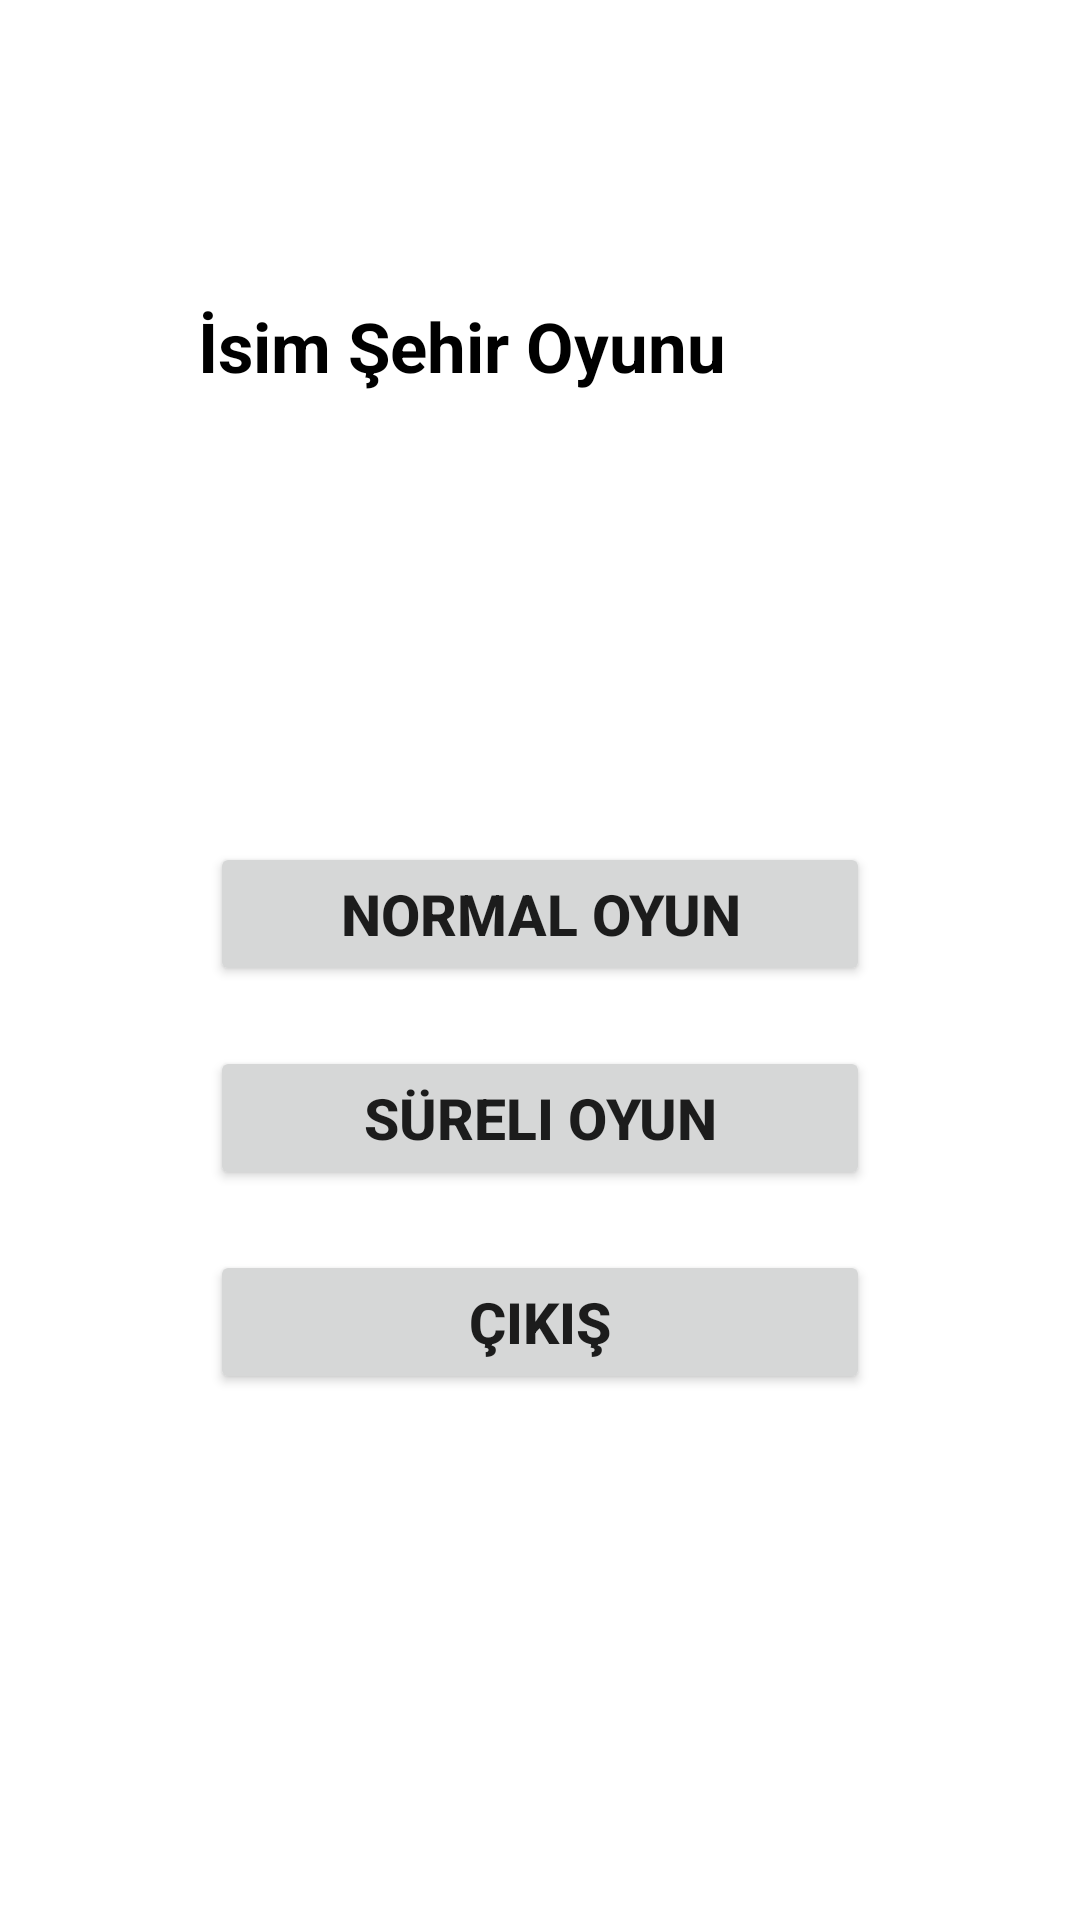

Layout XML and referenced resources for this Android screen:
<!-- AndroidManifest.xml: application theme Theme.Android_studio_ile_isim_sehir_oyunu -->
<!-- res/layout/activity_main.xml -->
<?xml version="1.0" encoding="utf-8"?>
<androidx.constraintlayout.widget.ConstraintLayout xmlns:android="http://schemas.android.com/apk/res/android"
    xmlns:app="http://schemas.android.com/apk/res-auto"
    xmlns:tools="http://schemas.android.com/tools"
    android:layout_width="match_parent"
    android:layout_height="match_parent"
    tools:context=".MainActivity">

    <Button
        android:id="@+id/btnNormalOyun"
        android:layout_width="220dp"
        android:layout_height="wrap_content"
        android:layout_marginTop="150dp"
        android:onClick="btnAnasayfaAyar"
        android:text="Normal Oyun"
        android:textSize="19sp"
        android:textStyle="bold"
        app:layout_constraintEnd_toEndOf="parent"
        app:layout_constraintStart_toStartOf="parent"
        app:layout_constraintTop_toBottomOf="@+id/textViewOyunIsmi" />

    <Button
        android:id="@+id/btnSureliOyun"
        android:layout_width="220dp"
        android:layout_height="wrap_content"
        android:layout_marginTop="20dp"
        android:onClick="btnAnasayfaAyar"
        android:text="Süreli Oyun"
        android:textSize="19sp"
        android:textStyle="bold"
        app:layout_constraintEnd_toEndOf="@+id/btnNormalOyun"
        app:layout_constraintStart_toStartOf="@+id/btnNormalOyun"
        app:layout_constraintTop_toBottomOf="@+id/btnNormalOyun" />

    <Button
        android:id="@+id/btnCikis"
        android:layout_width="220dp"
        android:layout_height="wrap_content"
        android:layout_marginTop="20dp"
        android:onClick="btnAnasayfaAyar"
        android:text="Çıkış"
        android:textSize="19sp"
        android:textStyle="bold"
        app:layout_constraintEnd_toEndOf="@+id/btnSureliOyun"
        app:layout_constraintStart_toStartOf="@+id/btnSureliOyun"
        app:layout_constraintTop_toBottomOf="@+id/btnSureliOyun" />

    <TextView
        android:id="@+id/textViewOyunIsmi"
        android:layout_width="wrap_content"
        android:layout_height="wrap_content"
        android:layout_marginTop="100dp"
        android:layout_marginEnd="118dp"
        android:text="İsim Şehir Oyunu"
        android:textColor="#000000"
        android:textSize="23sp"
        android:textStyle="bold"
        app:layout_constraintEnd_toEndOf="parent"
        app:layout_constraintTop_toTopOf="parent" />

</androidx.constraintlayout.widget.ConstraintLayout>
<!-- resources referenced by this layout -->
<resources>
  <style name="Theme.Android_studio_ile_isim_sehir_oyunu" parent="Theme.MaterialComponents.DayNight.DarkActionBar">
          
          <item name="colorPrimary">@color/purple_500</item>
          <item name="colorPrimaryVariant">@color/purple_700</item>
          <item name="colorOnPrimary">@color/white</item>
          
          <item name="colorSecondary">@color/teal_200</item>
          <item name="colorSecondaryVariant">@color/teal_700</item>
          <item name="colorOnSecondary">@color/black</item>
          
          <item name="android:statusBarColor" tools:targetApi="l">?attr/colorPrimaryVariant</item>
          
      </style>
  <!-- not gathered from this repository: default colours our renderer supplied (Android Studio template values) -->
  <color name="purple_500">#FF6200EE</color>
  <color name="purple_700">#FF3700B3</color>
  <color name="teal_200">#FF03DAC5</color>
  <color name="teal_700">#FF018786</color>
  <color name="black">#FF000000</color>
  <color name="white">#FFFFFFFF</color>
</resources>
